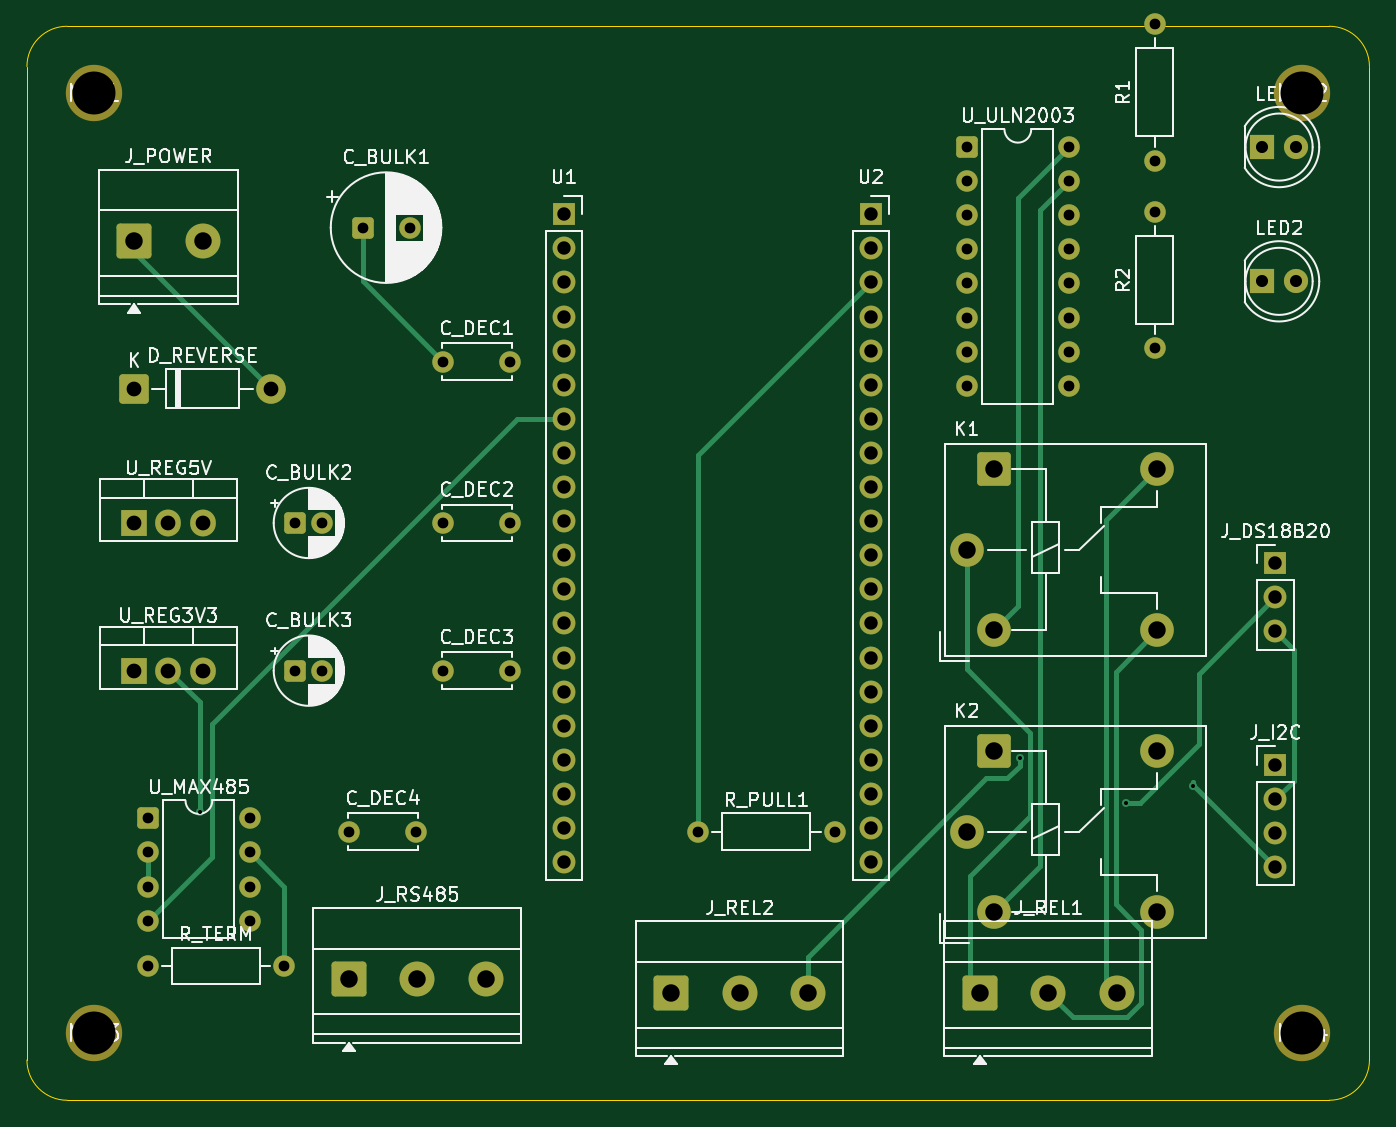
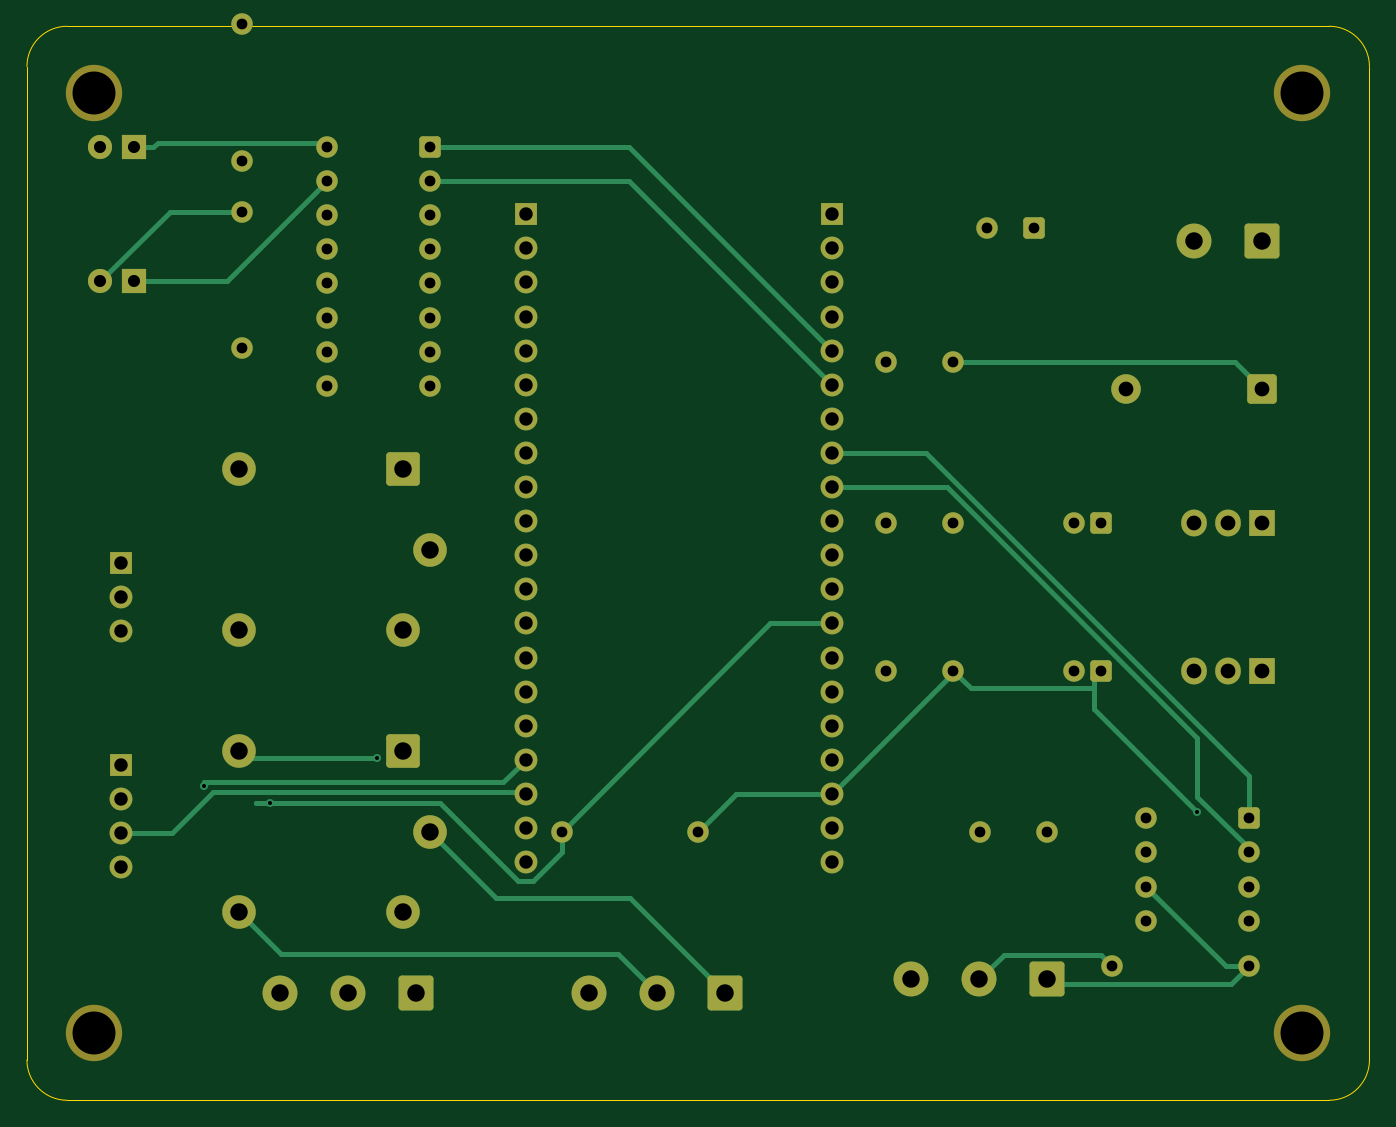
Circuit board: 10 layer files. Board 100.0 x 80.0 mm.
- bottom_copper: BluePill-SmartNode-RS485-B_Cu.gbl (12612 bytes)
- bottom_mask: BluePill-SmartNode-RS485-B_Mask.gbs (5690 bytes)
- paste: BluePill-SmartNode-RS485-B_Paste.gbp (469 bytes)
- bottom_silk: BluePill-SmartNode-RS485-B_Silkscreen.gbo (470 bytes)
- outline: BluePill-SmartNode-RS485-Edge_Cuts.gm1 (921 bytes)
- top_copper: BluePill-SmartNode-RS485-F_Cu.gtl (12014 bytes)
- top_mask: BluePill-SmartNode-RS485-F_Mask.gts (5690 bytes)
- paste: BluePill-SmartNode-RS485-F_Paste.gtp (469 bytes)
- top_silk: BluePill-SmartNode-RS485-F_Silkscreen.gto (95492 bytes)
- drill: BluePill-SmartNode-RS485.drl (2389 bytes)

=== bottom_copper: BluePill-SmartNode-RS485-B_Cu.gbl (12612 bytes, source omitted) ===
=== bottom_mask: BluePill-SmartNode-RS485-B_Mask.gbs (5690 bytes, source omitted) ===
=== paste: BluePill-SmartNode-RS485-B_Paste.gbp ===
%TF.GenerationSoftware,KiCad,Pcbnew,10.0.4*%
%TF.CreationDate,2026-07-18T16:56:01+02:00*%
%TF.ProjectId,BluePill-SmartNode-RS485,426c7565-5069-46c6-9c2d-536d6172744e,rev?*%
%TF.SameCoordinates,Original*%
%TF.FileFunction,Paste,Bot*%
%TF.FilePolarity,Positive*%
%FSLAX46Y46*%
G04 Gerber Fmt 4.6, Leading zero omitted, Abs format (unit mm)*
G04 Created by KiCad (PCBNEW 10.0.4) date 2026-07-18 16:56:01*
%MOMM*%
%LPD*%
G01*
G04 APERTURE LIST*
G04 APERTURE END LIST*
M02*

=== bottom_silk: BluePill-SmartNode-RS485-B_Silkscreen.gbo ===
%TF.GenerationSoftware,KiCad,Pcbnew,10.0.4*%
%TF.CreationDate,2026-07-18T16:56:01+02:00*%
%TF.ProjectId,BluePill-SmartNode-RS485,426c7565-5069-46c6-9c2d-536d6172744e,rev?*%
%TF.SameCoordinates,Original*%
%TF.FileFunction,Legend,Bot*%
%TF.FilePolarity,Positive*%
%FSLAX46Y46*%
G04 Gerber Fmt 4.6, Leading zero omitted, Abs format (unit mm)*
G04 Created by KiCad (PCBNEW 10.0.4) date 2026-07-18 16:56:01*
%MOMM*%
%LPD*%
G01*
G04 APERTURE LIST*
G04 APERTURE END LIST*
M02*

=== outline: BluePill-SmartNode-RS485-Edge_Cuts.gm1 ===
%TF.GenerationSoftware,KiCad,Pcbnew,10.0.4*%
%TF.CreationDate,2026-07-18T16:56:01+02:00*%
%TF.ProjectId,BluePill-SmartNode-RS485,426c7565-5069-46c6-9c2d-536d6172744e,rev?*%
%TF.SameCoordinates,Original*%
%TF.FileFunction,Profile,NP*%
%FSLAX46Y46*%
G04 Gerber Fmt 4.6, Leading zero omitted, Abs format (unit mm)*
G04 Created by KiCad (PCBNEW 10.0.4) date 2026-07-18 16:56:01*
%MOMM*%
%LPD*%
G01*
G04 APERTURE LIST*
%TA.AperFunction,Profile*%
%ADD10C,0.100000*%
%TD*%
G04 APERTURE END LIST*
D10*
X0Y-3000000D02*
G75*
G02*
X3000000Y0I3000000J0D01*
G01*
X0Y-77000000D02*
X0Y-3000000D01*
X3000000Y0D02*
X97000000Y0D01*
X3000000Y-80000000D02*
G75*
G02*
X0Y-77000000I0J3000000D01*
G01*
X97000000Y0D02*
G75*
G02*
X100000000Y-3000000I0J-3000000D01*
G01*
X97000000Y-80000000D02*
X3000000Y-80000000D01*
X100000000Y-3000000D02*
X100000000Y-77000000D01*
X100000000Y-77000000D02*
G75*
G02*
X97000000Y-80000000I-3000000J0D01*
G01*
M02*

=== top_copper: BluePill-SmartNode-RS485-F_Cu.gtl (12014 bytes, source omitted) ===
=== top_mask: BluePill-SmartNode-RS485-F_Mask.gts ===
%TF.GenerationSoftware,KiCad,Pcbnew,10.0.4*%
%TF.CreationDate,2026-07-18T16:56:01+02:00*%
%TF.ProjectId,BluePill-SmartNode-RS485,426c7565-5069-46c6-9c2d-536d6172744e,rev?*%
%TF.SameCoordinates,Original*%
%TF.FileFunction,Soldermask,Top*%
%TF.FilePolarity,Negative*%
%FSLAX46Y46*%
G04 Gerber Fmt 4.6, Leading zero omitted, Abs format (unit mm)*
G04 Created by KiCad (PCBNEW 10.0.4) date 2026-07-18 16:56:01*
%MOMM*%
%LPD*%
G01*
G04 APERTURE LIST*
G04 Aperture macros list*
%AMRoundRect*
0 Rectangle with rounded corners*
0 $1 Rounding radius*
0 $2 $3 $4 $5 $6 $7 $8 $9 X,Y pos of 4 corners*
0 Add a 4 corners polygon primitive as box body*
4,1,4,$2,$3,$4,$5,$6,$7,$8,$9,$2,$3,0*
0 Add four circle primitives for the rounded corners*
1,1,$1+$1,$2,$3*
1,1,$1+$1,$4,$5*
1,1,$1+$1,$6,$7*
1,1,$1+$1,$8,$9*
0 Add four rect primitives between the rounded corners*
20,1,$1+$1,$2,$3,$4,$5,0*
20,1,$1+$1,$4,$5,$6,$7,0*
20,1,$1+$1,$6,$7,$8,$9,0*
20,1,$1+$1,$8,$9,$2,$3,0*%
G04 Aperture macros list end*
%ADD10C,4.200000*%
%ADD11C,1.600000*%
%ADD12RoundRect,0.250000X-0.550000X-0.550000X0.550000X-0.550000X0.550000X0.550000X-0.550000X0.550000X0*%
%ADD13R,1.700000X1.700000*%
%ADD14C,1.700000*%
%ADD15R,1.905000X2.000000*%
%ADD16O,1.905000X2.000000*%
%ADD17C,2.500000*%
%ADD18RoundRect,0.250000X-1.000000X-1.000000X1.000000X-1.000000X1.000000X1.000000X-1.000000X1.000000X0*%
%ADD19R,1.800000X1.800000*%
%ADD20C,1.800000*%
%ADD21RoundRect,0.250000X-1.050000X-1.050000X1.050000X-1.050000X1.050000X1.050000X-1.050000X1.050000X0*%
%ADD22C,2.600000*%
%ADD23RoundRect,0.249999X-0.850001X-0.850001X0.850001X-0.850001X0.850001X0.850001X-0.850001X0.850001X0*%
%ADD24C,2.200000*%
G04 APERTURE END LIST*
D10*
%TO.C,MH4*%
X95000000Y-75000000D03*
%TD*%
D11*
%TO.C,C_DEC1*%
X31000000Y-25000000D03*
X36000000Y-25000000D03*
%TD*%
D12*
%TO.C,C_BULK2*%
X20000000Y-37000000D03*
D11*
X22000000Y-37000000D03*
%TD*%
D10*
%TO.C,MH1*%
X5000000Y-5000000D03*
%TD*%
D13*
%TO.C,U2*%
X62860000Y-14000000D03*
D14*
X62860000Y-16540000D03*
X62860000Y-19080000D03*
X62860000Y-21620000D03*
X62860000Y-24160000D03*
X62860000Y-26700000D03*
X62860000Y-29240000D03*
X62860000Y-31780000D03*
X62860000Y-34320000D03*
X62860000Y-36860000D03*
X62860000Y-39400000D03*
X62860000Y-41940000D03*
X62860000Y-44480000D03*
X62860000Y-47020000D03*
X62860000Y-49560000D03*
X62860000Y-52100000D03*
X62860000Y-54640000D03*
X62860000Y-57180000D03*
X62860000Y-59720000D03*
X62860000Y-62260000D03*
%TD*%
D15*
%TO.C,U_REG3V3*%
X8000000Y-48000000D03*
D16*
X10540000Y-48000000D03*
X13080000Y-48000000D03*
%TD*%
D17*
%TO.C,K1*%
X70000000Y-39000000D03*
X84200000Y-33000000D03*
X84200000Y-45000000D03*
D18*
X72000000Y-33000000D03*
D17*
X72000000Y-45000000D03*
%TD*%
D11*
%TO.C,C_DEC2*%
X31000000Y-37000000D03*
X36000000Y-37000000D03*
%TD*%
D12*
%TO.C,U_MAX485*%
X9000000Y-59000000D03*
D11*
X9000000Y-61540000D03*
X9000000Y-64080000D03*
X9000000Y-66620000D03*
X16620000Y-66620000D03*
X16620000Y-64080000D03*
X16620000Y-61540000D03*
X16620000Y-59000000D03*
%TD*%
%TO.C,C_DEC4*%
X24000000Y-60000000D03*
X29000000Y-60000000D03*
%TD*%
D19*
%TO.C,LED1*%
X92000000Y-9000000D03*
D20*
X94540000Y-9000000D03*
%TD*%
D15*
%TO.C,U_REG5V*%
X8000000Y-37000000D03*
D16*
X10540000Y-37000000D03*
X13080000Y-37000000D03*
%TD*%
D13*
%TO.C,U1*%
X40000000Y-14000000D03*
D14*
X40000000Y-16540000D03*
X40000000Y-19080000D03*
X40000000Y-21620000D03*
X40000000Y-24160000D03*
X40000000Y-26700000D03*
X40000000Y-29240000D03*
X40000000Y-31780000D03*
X40000000Y-34320000D03*
X40000000Y-36860000D03*
X40000000Y-39400000D03*
X40000000Y-41940000D03*
X40000000Y-44480000D03*
X40000000Y-47020000D03*
X40000000Y-49560000D03*
X40000000Y-52100000D03*
X40000000Y-54640000D03*
X40000000Y-57180000D03*
X40000000Y-59720000D03*
X40000000Y-62260000D03*
%TD*%
D17*
%TO.C,K2*%
X70000000Y-60000000D03*
X84200000Y-54000000D03*
X84200000Y-66000000D03*
D18*
X72000000Y-54000000D03*
D17*
X72000000Y-66000000D03*
%TD*%
D21*
%TO.C,J_POWER*%
X8000000Y-16000000D03*
D22*
X13080000Y-16000000D03*
%TD*%
D13*
%TO.C,J_I2C*%
X93000000Y-55000000D03*
D14*
X93000000Y-57540000D03*
X93000000Y-60080000D03*
X93000000Y-62620000D03*
%TD*%
D12*
%TO.C,C_BULK3*%
X20000000Y-48000000D03*
D11*
X22000000Y-48000000D03*
%TD*%
D23*
%TO.C,D_REVERSE*%
X8000000Y-27000000D03*
D24*
X18160000Y-27000000D03*
%TD*%
D12*
%TO.C,U_ULN2003*%
X70000000Y-9000000D03*
D11*
X70000000Y-11540000D03*
X70000000Y-14080000D03*
X70000000Y-16620000D03*
X70000000Y-19160000D03*
X70000000Y-21700000D03*
X70000000Y-24240000D03*
X70000000Y-26780000D03*
X77620000Y-26780000D03*
X77620000Y-24240000D03*
X77620000Y-21700000D03*
X77620000Y-19160000D03*
X77620000Y-16620000D03*
X77620000Y-14080000D03*
X77620000Y-11540000D03*
X77620000Y-9000000D03*
%TD*%
D12*
%TO.C,C_BULK1*%
X25000000Y-15000000D03*
D11*
X28500000Y-15000000D03*
%TD*%
%TO.C,C_DEC3*%
X31000000Y-48000000D03*
X36000000Y-48000000D03*
%TD*%
D10*
%TO.C,MH2*%
X95000000Y-5000000D03*
%TD*%
%TO.C,MH3*%
X5000000Y-75000000D03*
%TD*%
D11*
%TO.C,R2*%
X84000000Y-24000000D03*
X84000000Y-13840000D03*
%TD*%
D13*
%TO.C,J_DS18B20*%
X93000000Y-40000000D03*
D14*
X93000000Y-42540000D03*
X93000000Y-45080000D03*
%TD*%
D21*
%TO.C,J_REL2*%
X48000000Y-72000000D03*
D22*
X53080000Y-72000000D03*
X58160000Y-72000000D03*
%TD*%
D11*
%TO.C,R_PULL1*%
X50000000Y-60000000D03*
X60160000Y-60000000D03*
%TD*%
D19*
%TO.C,LED2*%
X92000000Y-19000000D03*
D20*
X94540000Y-19000000D03*
%TD*%
D21*
%TO.C,J_RS485*%
X24000000Y-71000000D03*
D22*
X29080000Y-71000000D03*
X34160000Y-71000000D03*
%TD*%
D11*
%TO.C,R1*%
X84000000Y-10000000D03*
X84000000Y160000D03*
%TD*%
D21*
%TO.C,J_REL1*%
X71000000Y-72000000D03*
D22*
X76080000Y-72000000D03*
X81160000Y-72000000D03*
%TD*%
D11*
%TO.C,R_TERM*%
X9000000Y-70000000D03*
X19160000Y-70000000D03*
%TD*%
M02*

=== paste: BluePill-SmartNode-RS485-F_Paste.gtp ===
%TF.GenerationSoftware,KiCad,Pcbnew,10.0.4*%
%TF.CreationDate,2026-07-18T16:56:01+02:00*%
%TF.ProjectId,BluePill-SmartNode-RS485,426c7565-5069-46c6-9c2d-536d6172744e,rev?*%
%TF.SameCoordinates,Original*%
%TF.FileFunction,Paste,Top*%
%TF.FilePolarity,Positive*%
%FSLAX46Y46*%
G04 Gerber Fmt 4.6, Leading zero omitted, Abs format (unit mm)*
G04 Created by KiCad (PCBNEW 10.0.4) date 2026-07-18 16:56:01*
%MOMM*%
%LPD*%
G01*
G04 APERTURE LIST*
G04 APERTURE END LIST*
M02*

=== top_silk: BluePill-SmartNode-RS485-F_Silkscreen.gto (95492 bytes, source omitted) ===
=== drill: BluePill-SmartNode-RS485.drl ===
M48
; DRILL file KiCad 10.0.4 date 2026-07-18T16:56:01
; FORMAT={-:-/ absolute / metric / decimal}
; #@! TF.CreationDate,2026-07-18T16:56:01+02:00
; #@! TF.GenerationSoftware,Kicad,Pcbnew,10.0.4
; #@! TF.FileFunction,MixedPlating,1,4
FMAT,2
METRIC
; #@! TA.AperFunction,Plated,PTH,ViaDrill
T1C0.300
; #@! TA.AperFunction,Plated,PTH,ComponentDrill
T2C0.800
; #@! TA.AperFunction,Plated,PTH,ComponentDrill
T3C0.900
; #@! TA.AperFunction,Plated,PTH,ComponentDrill
T4C1.000
; #@! TA.AperFunction,Plated,PTH,ComponentDrill
T5C1.100
; #@! TA.AperFunction,Plated,PTH,ComponentDrill
T6C1.300
; #@! TA.AperFunction,NonPlated,NPTH,ComponentDrill
T7C3.200
%
G90
G05
T1
X12.857Y-58.519
X73.945Y-54.507
X81.889Y-57.822
X86.84Y-56.575
T2
X9.0Y-59.0
X9.0Y-61.54
X9.0Y-64.08
X9.0Y-66.62
X9.0Y-70.0
X16.62Y-59.0
X16.62Y-61.54
X16.62Y-64.08
X16.62Y-66.62
X19.16Y-70.0
X20.0Y-37.0
X20.0Y-48.0
X22.0Y-37.0
X22.0Y-48.0
X24.0Y-60.0
X25.0Y-15.0
X28.5Y-15.0
X29.0Y-60.0
X31.0Y-25.0
X31.0Y-37.0
X31.0Y-48.0
X36.0Y-25.0
X36.0Y-37.0
X36.0Y-48.0
X50.0Y-60.0
X60.16Y-60.0
X70.0Y-9.0
X70.0Y-11.54
X70.0Y-14.08
X70.0Y-16.62
X70.0Y-19.16
X70.0Y-21.7
X70.0Y-24.24
X70.0Y-26.78
X77.62Y-9.0
X77.62Y-11.54
X77.62Y-14.08
X77.62Y-16.62
X77.62Y-19.16
X77.62Y-21.7
X77.62Y-24.24
X77.62Y-26.78
X84.0Y0.16
X84.0Y-10.0
X84.0Y-13.84
X84.0Y-24.0
T3
X92.0Y-9.0
X92.0Y-19.0
X94.54Y-9.0
X94.54Y-19.0
T4
X40.0Y-14.0
X40.0Y-16.54
X40.0Y-19.08
X40.0Y-21.62
X40.0Y-24.16
X40.0Y-26.7
X40.0Y-29.24
X40.0Y-31.78
X40.0Y-34.32
X40.0Y-36.86
X40.0Y-39.4
X40.0Y-41.94
X40.0Y-44.48
X40.0Y-47.02
X40.0Y-49.56
X40.0Y-52.1
X40.0Y-54.64
X40.0Y-57.18
X40.0Y-59.72
X40.0Y-62.26
X62.86Y-14.0
X62.86Y-16.54
X62.86Y-19.08
X62.86Y-21.62
X62.86Y-24.16
X62.86Y-26.7
X62.86Y-29.24
X62.86Y-31.78
X62.86Y-34.32
X62.86Y-36.86
X62.86Y-39.4
X62.86Y-41.94
X62.86Y-44.48
X62.86Y-47.02
X62.86Y-49.56
X62.86Y-52.1
X62.86Y-54.64
X62.86Y-57.18
X62.86Y-59.72
X62.86Y-62.26
X93.0Y-40.0
X93.0Y-42.54
X93.0Y-45.08
X93.0Y-55.0
X93.0Y-57.54
X93.0Y-60.08
X93.0Y-62.62
T5
X8.0Y-27.0
X8.0Y-37.0
X8.0Y-48.0
X10.54Y-37.0
X10.54Y-48.0
X13.08Y-37.0
X13.08Y-48.0
X18.16Y-27.0
T6
X8.0Y-16.0
X13.08Y-16.0
X24.0Y-71.0
X29.08Y-71.0
X34.16Y-71.0
X48.0Y-72.0
X53.08Y-72.0
X58.16Y-72.0
X70.0Y-39.0
X70.0Y-60.0
X71.0Y-72.0
X72.0Y-33.0
X72.0Y-45.0
X72.0Y-54.0
X72.0Y-66.0
X76.08Y-72.0
X81.16Y-72.0
X84.2Y-33.0
X84.2Y-45.0
X84.2Y-54.0
X84.2Y-66.0
T7
X5.0Y-5.0
X5.0Y-75.0
X95.0Y-5.0
X95.0Y-75.0
M30
